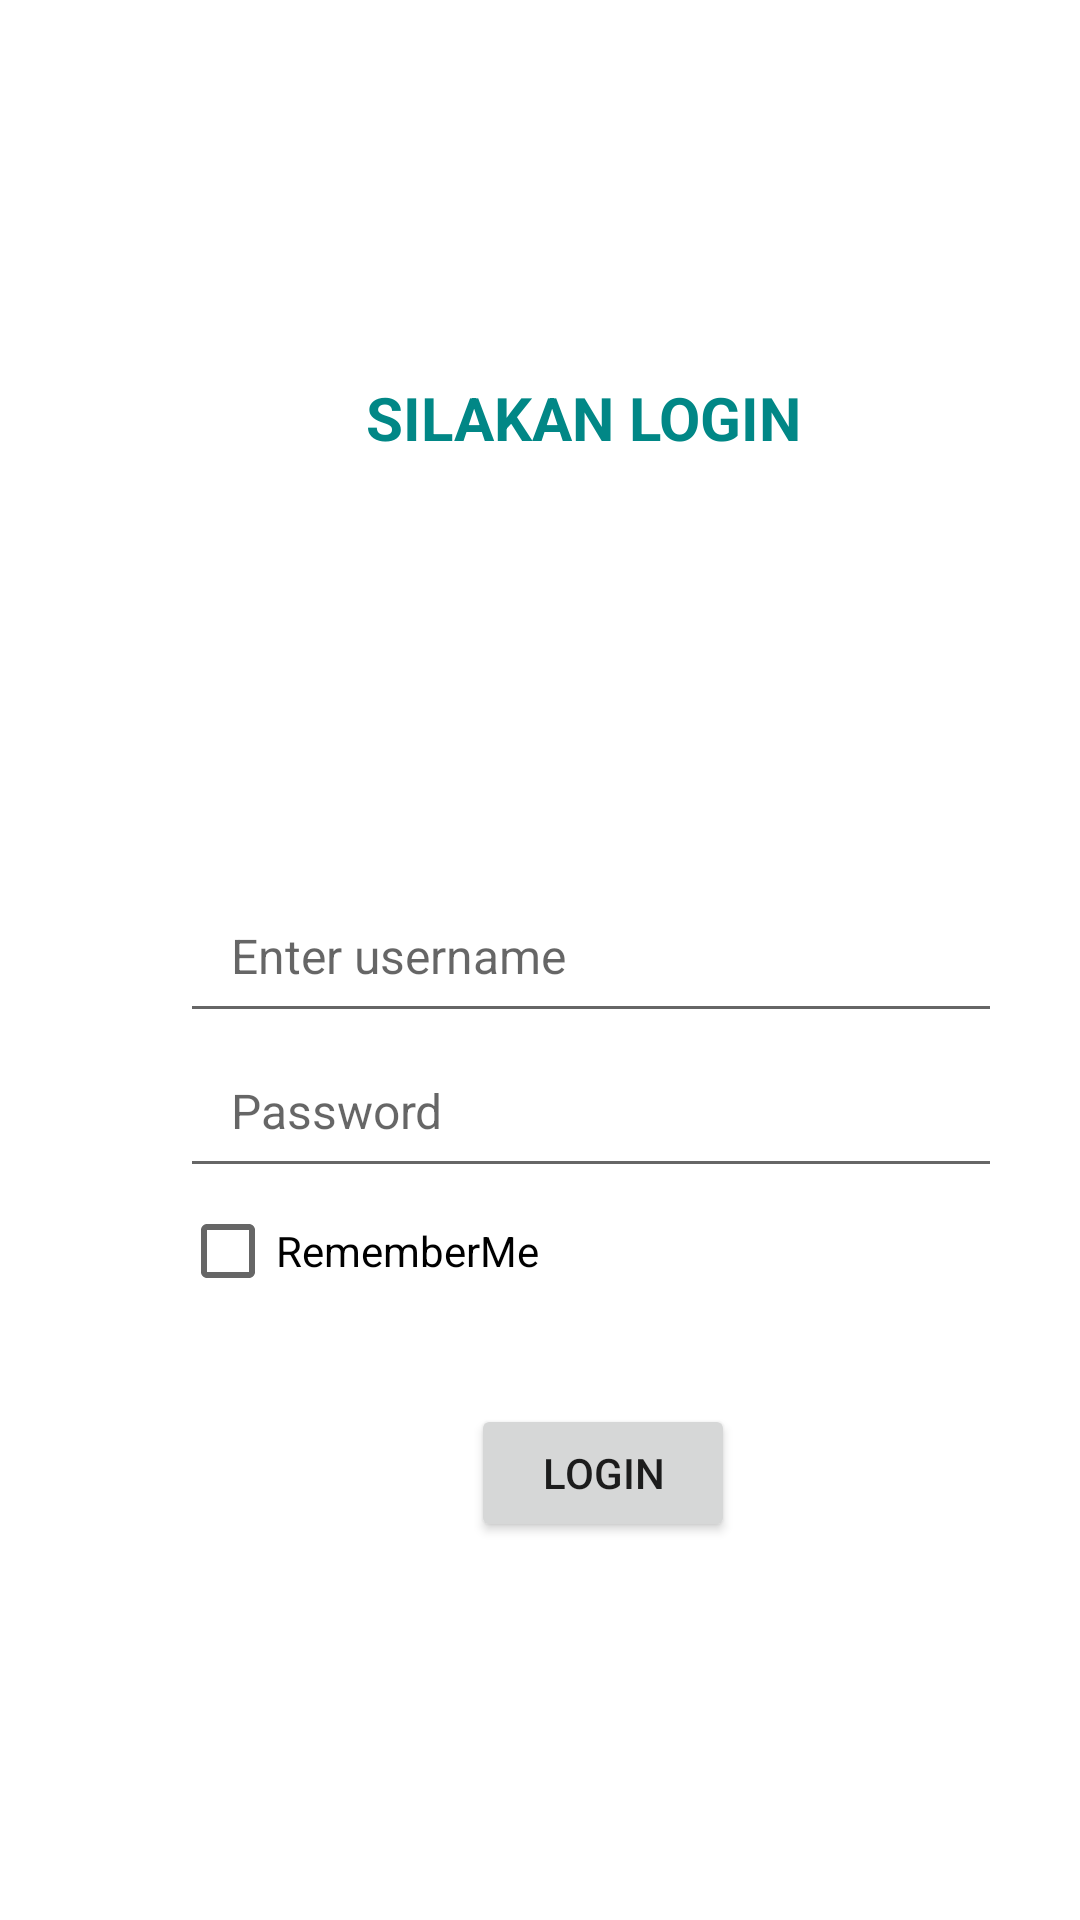

This screen was rendered from an Android layout file. Write that file and the resources it references.
<!-- AndroidManifest.xml: application theme Theme.FragmenTugas4 -->
<!-- res/layout/activity_login.xml -->
<?xml version="1.0" encoding="utf-8"?>
<LinearLayout
    xmlns:android="http://schemas.android.com/apk/res/android"
    xmlns:app="http://schemas.android.com/apk/res-auto"
    xmlns:tools="http://schemas.android.com/tools"
    android:layout_width="match_parent"
    android:layout_height="match_parent"
    android:orientation="horizontal"
    tools:context=".Login">

    <LinearLayout
        android:layout_width="274dp"
        android:layout_height="wrap_content"
        android:layout_gravity="center"
        android:layout_marginLeft="60dp"
        android:orientation="vertical">

        <TextView
            android:layout_width="wrap_content"
            android:layout_height="wrap_content"
            android:layout_gravity="center"
            android:textStyle="bold"
            android:textSize="20dp"
            android:textColor="@color/teal_700"
            android:text="SILAKAN LOGIN ">
        </TextView>
        <ImageView
            android:layout_width="80dp"
            android:layout_height="80dp"
            android:layout_marginTop="40dp"
            android:layout_gravity="center"
            android:src="@drawable/iclogin">
        </ImageView>

        <EditText
            android:id="@+id/user"
            android:layout_width="match_parent"
            android:layout_height="wrap_content"
            android:layout_marginTop="20dp"
            android:hint="Enter username"
            android:inputType="textPersonName"
            android:maxLines="1"
            android:paddingLeft="17dp"
            android:paddingTop="15dp"
            android:paddingBottom="15dp"
            android:textSize="16sp"
            tools:ignore="MissingConstraints"
            tools:layout_editor_absoluteX="4dp"
            tools:layout_editor_absoluteY="163dp" />

        <EditText
            android:id="@+id/password"
            android:layout_width="match_parent"
            android:layout_height="wrap_content"
            android:hint="Password"
            android:inputType="textPassword"
            android:maxLength="10"
            android:maxLines="1"
            android:paddingLeft="17dp"
            android:paddingTop="15dp"
            android:paddingBottom="15dp"
            android:textSize="16sp"
            tools:ignore="MissingConstraints"
            tools:layout_editor_absoluteX="16dp"
            tools:layout_editor_absoluteY="88dp" />

        <CheckBox
            android:id="@+id/checkBox"
            android:layout_width="154dp"
            android:layout_height="22dp"
            android:layout_marginTop="10dp"
            android:layout_marginEnd="144dp"
            android:layout_marginRight="144dp"
            android:text="RememberMe"
            app:layout_constraintEnd_toEndOf="parent"
            tools:ignore="MissingConstraints"
            tools:layout_editor_absoluteY="238dp" />

        <Button
            android:id="@+id/btnlogin"
            android:layout_width="wrap_content"
            android:layout_height="46dp"
            android:layout_gravity="center"
            android:layout_marginStart="4dp"
            android:layout_marginLeft="4dp"
            android:layout_marginTop="40dp"
            android:text="Login"
            app:layout_constraintStart_toStartOf="parent"
            tools:ignore="MissingConstraints"
            tools:layout_editor_absoluteY="312dp" />
    </LinearLayout>

    </LinearLayout>
<!-- resources referenced by this layout -->
<resources>
  <style name="Theme.FragmenTugas4" parent="Theme.MaterialComponents.DayNight.DarkActionBar">
          
          <item name="colorPrimary">@color/purple_500</item>
          <item name="colorPrimaryVariant">@color/purple_700</item>
          <item name="colorOnPrimary">@color/white</item>
          
          <item name="colorSecondary">@color/teal_200</item>
          <item name="colorSecondaryVariant">@color/teal_700</item>
          <item name="colorOnSecondary">@color/black</item>
          
          <item name="android:statusBarColor" tools:targetApi="l">?attr/colorPrimaryVariant</item>
          
      </style>
  <!-- not gathered from this repository: default colours our renderer supplied (Android Studio template values) -->
  <color name="purple_500">#FF6200EE</color>
  <color name="purple_700">#FF3700B3</color>
  <color name="teal_200">#FF03DAC5</color>
  <color name="teal_700">#FF018786</color>
  <color name="black">#FF000000</color>
  <color name="white">#FFFFFFFF</color>
</resources>
